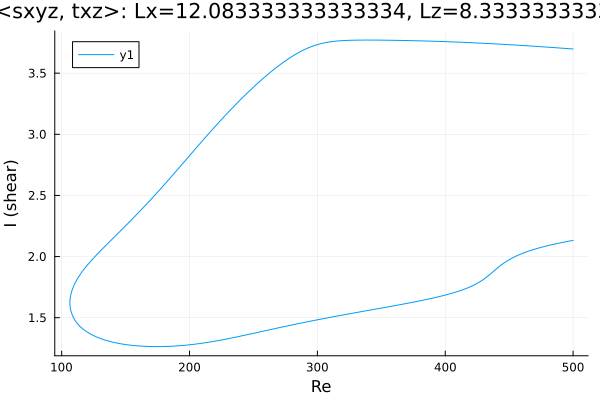

Source data for this figure (header and first rows):
Re, shear
500.0, 3.698
498.7, 3.699
497.3, 3.7
495.9, 3.701
494.5, 3.702
493.1, 3.703
491.7, 3.704
490.3, 3.705
488.8, 3.706
487.4, 3.707
486, 3.708
484.6, 3.709
483.2, 3.71
481.8, 3.712
480.4, 3.713
478.9, 3.714
477.5, 3.715
476.1, 3.716
474.7, 3.717
473.3, 3.718
471.9, 3.719
470.5, 3.72
469, 3.721
467.6, 3.722
466.2, 3.722
464.8, 3.723
463.4, 3.724
462, 3.725
460.6, 3.726
459.1, 3.727
457.7, 3.728
456.3, 3.729
454.9, 3.73
453.5, 3.731
452.1, 3.732
450.7, 3.733
449.2, 3.733
447.8, 3.734
446.4, 3.735
445, 3.736
443.6, 3.737
442.2, 3.738
440.8, 3.738
439.3, 3.739
437.9, 3.74
436.5, 3.741
435.1, 3.742
433.7, 3.742
432.3, 3.743
430.9, 3.744
429.4, 3.745
428, 3.745
426.6, 3.746
425.2, 3.747
423.8, 3.748
422.4, 3.748
421, 3.749
419.5, 3.75
418.1, 3.75
416.7, 3.751
... 563 more rows
